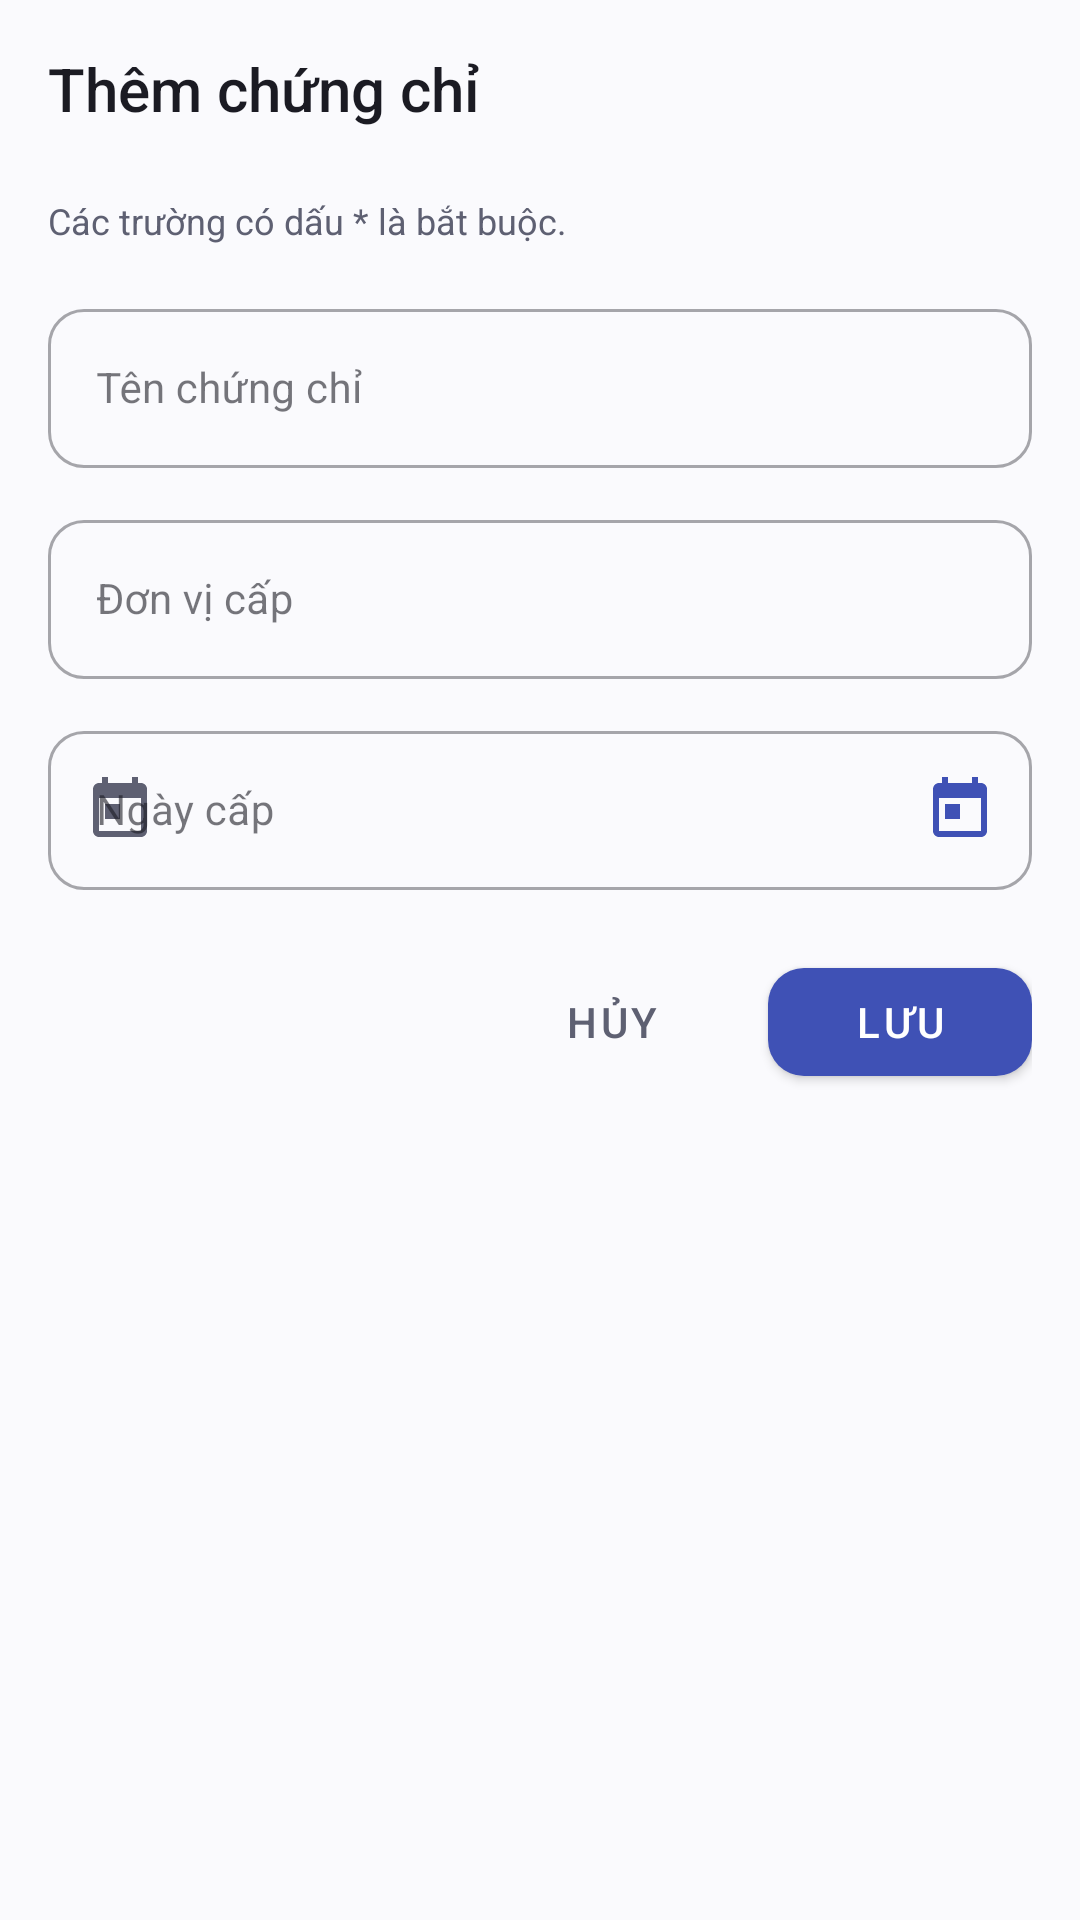

The Android layout XML behind this screen, and the referenced resources:
<!-- AndroidManifest.xml: application theme Theme.StudentMgmt -->
<!-- res/layout/dialog_certificate_add.xml -->
<?xml version="1.0" encoding="utf-8"?>
<LinearLayout
    
    xmlns:android="http://schemas.android.com/apk/res/android"
    
    xmlns:app="http://schemas.android.com/apk/res-auto"
    
    xmlns:tools="http://schemas.android.com/tools"
    android:layout_width="match_parent"
    android:layout_height="wrap_content"
    android:background="@color/color_surface"
    android:orientation="vertical"
    android:padding="@dimen/screen_margin">
    <TextView
        android:id="@+id/tvCertDialogTitle"
        android:layout_width="wrap_content"
        android:layout_height="wrap_content"
        android:fontFamily="sans-serif-medium"
        android:text="@string/title_add_certificate"
        android:textColor="@color/text_primary"
        android:textSize="20sp" />
    <TextView
        android:id="@+id/tvCertStudentBinding"
        android:layout_width="wrap_content"
        android:layout_height="wrap_content"
        android:layout_marginTop="4dp"
        android:textColor="@color/color_primary"
        android:textSize="12sp"
        tools:text="Gắn với MSSV: 524H0001" />
    <TextView
        android:layout_width="wrap_content"
        android:layout_height="wrap_content"
        android:layout_marginTop="2dp"
        android:text="@string/form_required_note"
        android:textColor="@color/text_secondary"
        android:textSize="12sp" />
    
    <com.google.android.material.textfield.TextInputLayout
        android:id="@+id/til_cert_name"
        style="@style/Widget.MaterialComponents.TextInputLayout.OutlinedBox"
        android:layout_width="match_parent"
        android:layout_height="wrap_content"
        android:layout_marginTop="16dp"
        android:hint="@string/label_certificate_name"
        app:boxCornerRadiusBottomEnd="@dimen/radius_input"
        app:boxCornerRadiusBottomStart="@dimen/radius_input"
        app:boxCornerRadiusTopEnd="@dimen/radius_input"
        app:boxCornerRadiusTopStart="@dimen/radius_input"
        app:startIconDrawable="@drawable/ic_school"
        app:startIconTint="@color/text_secondary">
        <com.google.android.material.textfield.TextInputEditText
            android:id="@+id/et_cert_name"
            android:layout_width="match_parent"
            android:layout_height="wrap_content"
            android:inputType="text"
            android:maxLines="1"
            android:textColor="@color/text_primary"
            android:textSize="@dimen/text_size_subtitle" />
    </com.google.android.material.textfield.TextInputLayout>
        
        <com.google.android.material.textfield.TextInputLayout
        android:id="@+id/til_cert_issuer"
        style="@style/Widget.MaterialComponents.TextInputLayout.OutlinedBox"
        android:layout_width="match_parent"
        android:layout_height="wrap_content"
        android:layout_marginTop="12dp"
        android:hint="@string/label_issuer"
        app:boxCornerRadiusBottomEnd="@dimen/radius_input"
        app:boxCornerRadiusBottomStart="@dimen/radius_input"
        app:boxCornerRadiusTopEnd="@dimen/radius_input"
        app:boxCornerRadiusTopStart="@dimen/radius_input"
        app:startIconDrawable="@drawable/ic_person"
        app:startIconTint="@color/text_secondary">
        <com.google.android.material.textfield.TextInputEditText
            android:id="@+id/et_cert_issuer"
            android:layout_width="match_parent"
            android:layout_height="wrap_content"
            android:inputType="text"
            android:maxLines="1"
            android:textColor="@color/text_primary"
            android:textSize="@dimen/text_size_subtitle" />
    </com.google.android.material.textfield.TextInputLayout>
            
            <com.google.android.material.textfield.TextInputLayout
        android:id="@+id/til_cert_date"
        style="@style/Widget.MaterialComponents.TextInputLayout.OutlinedBox"
        android:layout_width="match_parent"
        android:layout_height="wrap_content"
        android:layout_marginTop="12dp"
        android:hint="@string/label_issue_date"
        app:boxCornerRadiusBottomEnd="@dimen/radius_input"
        app:boxCornerRadiusBottomStart="@dimen/radius_input"
        app:boxCornerRadiusTopEnd="@dimen/radius_input"
        app:boxCornerRadiusTopStart="@dimen/radius_input"
        app:endIconDrawable="@drawable/ic_calendar"
        app:endIconMode="custom"
        app:endIconTint="@color/color_primary"
        app:startIconDrawable="@drawable/ic_calendar"
        app:startIconTint="@color/text_secondary">
                <com.google.android.material.textfield.TextInputEditText
            android:id="@+id/et_cert_date"
            android:layout_width="match_parent"
            android:layout_height="wrap_content"
            android:focusable="false"
            android:inputType="none"
            android:maxLines="1"
            android:textColor="@color/text_primary"
            android:textSize="@dimen/text_size_subtitle" />
            </com.google.android.material.textfield.TextInputLayout>
            
            <LinearLayout
        android:layout_width="match_parent"
        android:layout_height="wrap_content"
        android:layout_marginTop="20dp"
        android:gravity="end"
        android:orientation="horizontal">
                <com.google.android.material.button.MaterialButton
            android:id="@+id/btn_cancel_cert"
            style="@style/Widget.MaterialComponents.Button.TextButton"
            android:layout_width="wrap_content"
            android:layout_height="@dimen/min_touch_target"
            android:layout_marginEnd="8dp"
            android:text="@string/btn_cancel"
            android:textColor="@color/text_secondary" />
                <com.google.android.material.button.MaterialButton
            android:id="@+id/btn_save_cert"
            style="@style/Widget.MaterialComponents.Button"
            android:layout_width="wrap_content"
            android:layout_height="@dimen/min_touch_target"
            android:text="@string/btn_save"
            android:textColor="@color/color_on_primary"
            app:backgroundTint="@color/color_primary"
            app:cornerRadius="@dimen/radius_input" />
            </LinearLayout>
        </LinearLayout>
<!-- resources referenced by this layout -->
<resources>
  <color name="color_on_primary">#FFFFFF</color>
  <color name="color_primary">#3F51B5</color>
  <color name="color_surface">#FAFAFD</color>
  <color name="text_primary">#1B1B23</color>
  <color name="text_secondary">#5E6072</color>
  <dimen name="min_touch_target">48dp</dimen>
  <dimen name="radius_input">12dp</dimen>
  <dimen name="screen_margin">16dp</dimen>
  <dimen name="text_size_subtitle">14sp</dimen>
  <!-- drawable ic_calendar (drawable) -->
  <vector xmlns:android="http://schemas.android.com/apk/res/android"
      android:width="24dp"
      android:height="24dp"
      android:viewportWidth="24"
      android:viewportHeight="24">
      <path
          android:fillColor="#FF000000"
          android:pathData="M19,3h-1V1h-2v2H8V1H6v2H5c-1.11,0 -1.99,0.9 -1.99,2L3,19c0,1.1 0.89,2 2,2h14c1.1,0 2,-0.9 2,-2V5c0,-1.1 -0.9,-2 -2,-2zm0,16H5V8h14v11zM7,10h5v5H7v-5z"/>
  </vector>
  <string name="btn_cancel">Hủy</string>
  <string name="btn_save">Lưu</string>
  <string name="form_required_note">Các trường có dấu * là bắt buộc.</string>
  <string name="label_certificate_name">Tên chứng chỉ</string>
  <string name="label_issue_date">Ngày cấp</string>
  <string name="label_issuer">Đơn vị cấp</string>
  <string name="title_add_certificate">Thêm chứng chỉ</string>
  <style name="Theme.StudentMgmt" parent="Theme.MaterialComponents.DayNight.NoActionBar">
          
          <item name="colorPrimary">@color/color_primary</item>
          <item name="colorPrimaryVariant">@color/color_primary_variant</item>
          <item name="colorOnPrimary">@color/color_on_primary</item>
          
          <item name="colorSecondary">@color/color_secondary</item>
          <item name="colorSecondaryVariant">@color/color_secondary_variant</item>
          <item name="colorOnSecondary">@color/color_on_secondary</item>
          
          <item name="android:statusBarColor">@color/color_surface</item>
          <item name="android:windowLightStatusBar" tools:targetApi="m">true</item>
          <item name="android:windowBackground">@color/color_background</item>
          <item name="colorSurface">@color/color_surface</item>
          <item name="colorOnSurface">@color/color_on_surface</item>
          <item name="colorError">@color/color_error</item>
          <item name="colorOnError">@color/color_on_error</item>
          <item name="android:windowDisablePreview">true</item>
      </style>
  <color name="color_primary_variant">#303F9F</color>
  <color name="color_secondary">#00897B</color>
  <color name="color_secondary_variant">#00695C</color>
  <color name="color_on_secondary">#FFFFFF</color>
  <color name="color_background">#FAFAFD</color>
  <color name="color_on_surface">#1B1B23</color>
  <color name="color_error">#B00020</color>
  <color name="color_on_error">#FFFFFF</color>
</resources>
